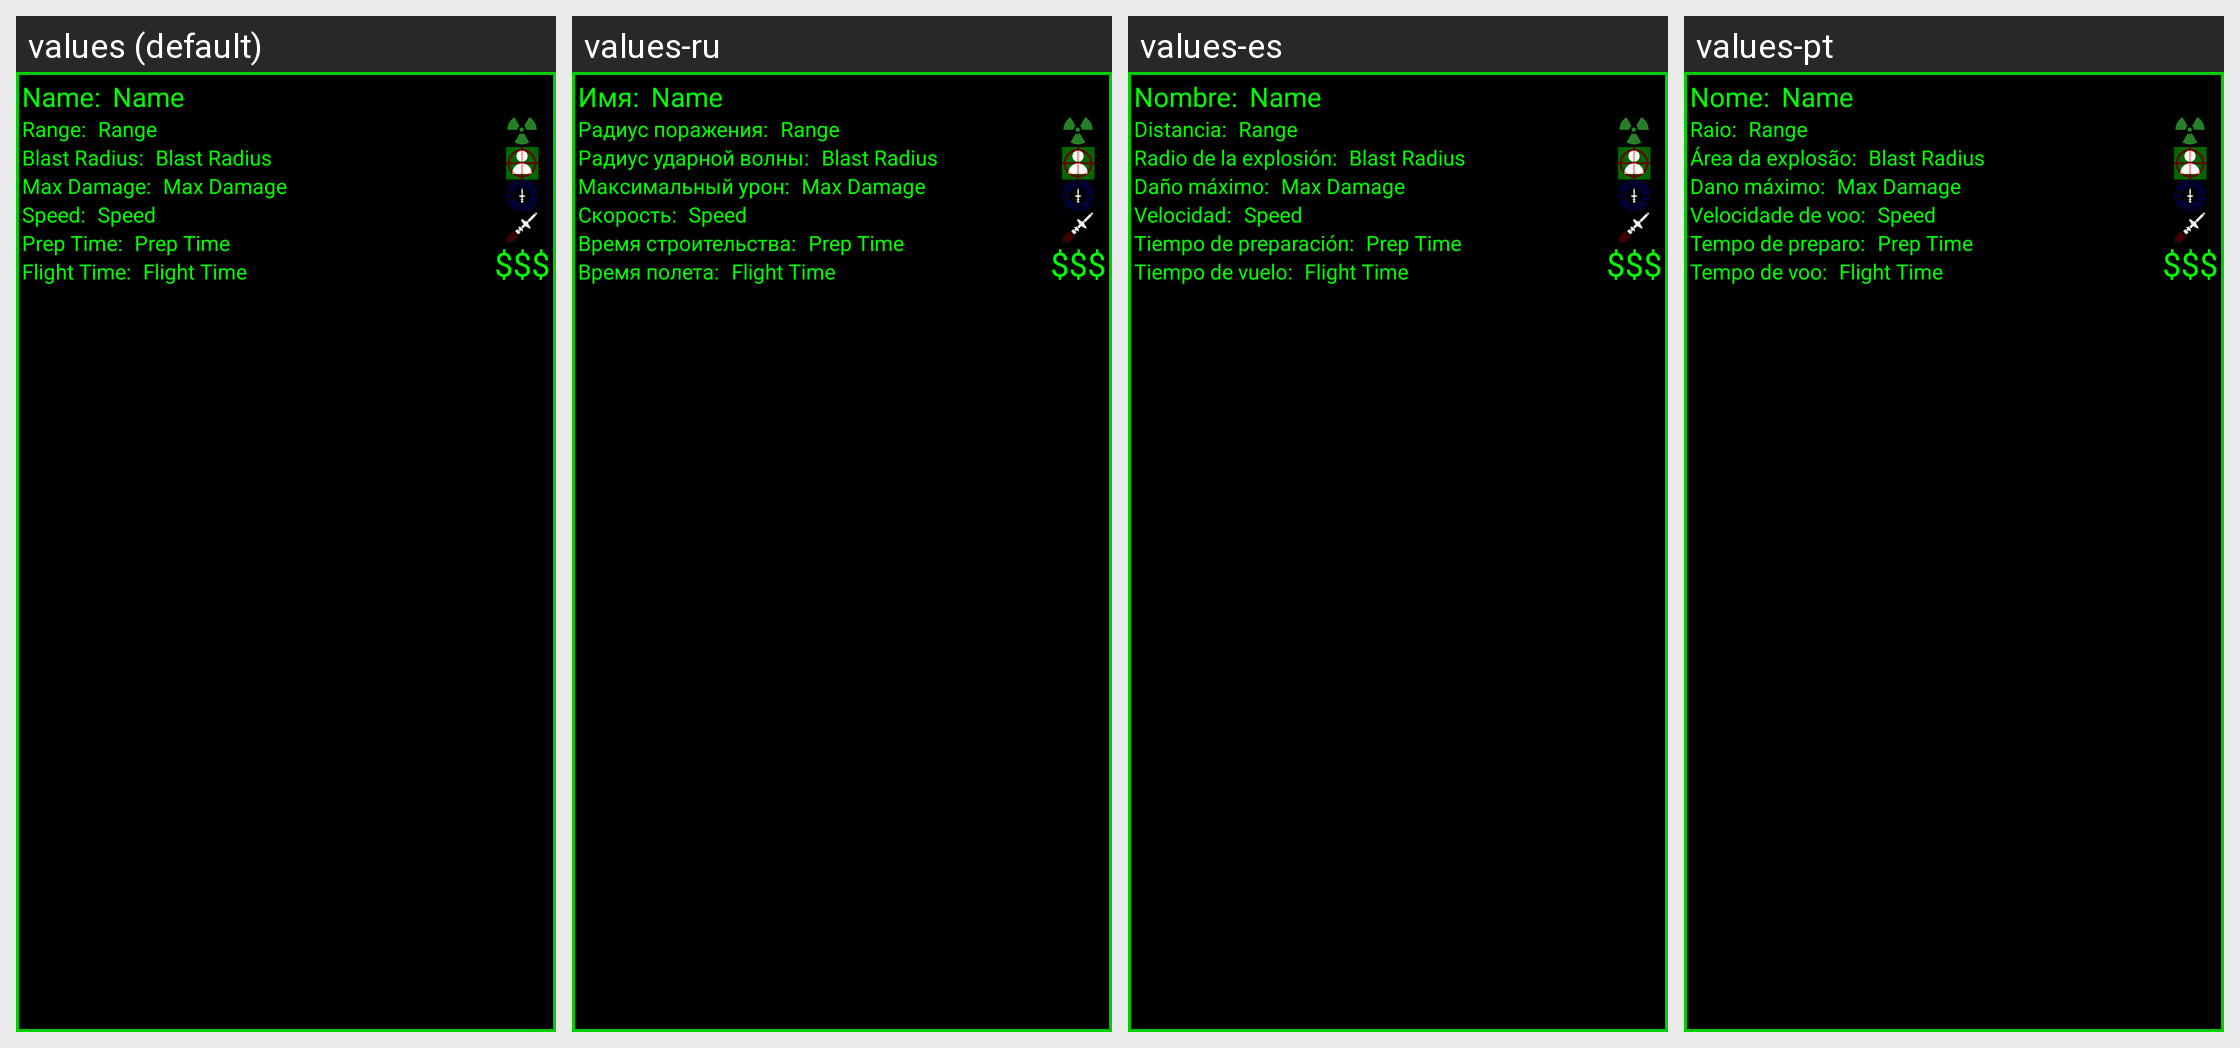

The Android screen above is rendered under several locales of the same app. Produce the string resources it draws, with the default and per-locale values.
Android screen res/layout/view_missile_selection.xml rendered under 4 locales, left to right: values (default), values-ru, values-es, values-pt. Device: Nexus 5 (rendered at 1080×1920; each locale shown at half size, 540×960, under a caption strip naming it); theme AppTheme.
Other locales in the repository, not shown: values-in.
Strings drawn on this screen, with the default value and each locale's value (text and hints the layout hard-codes, and strings that could not be matched under every locale, appear in the picture but are not listed):

type_name
  values: Name:
  values-ru: Имя:
  values-es: Nombre:
  values-pt: Nome:

range
  values: Range:
  values-ru: Радиус поражения:
  values-es: Distancia:
  values-pt: Raio:

blast_radius
  values: Blast Radius:
  values-ru: Радиус ударной волны:
  values-es: Radio de la explosión:
  values-pt: Área da explosão:

max_damage
  values: Max Damage:
  values-ru: Максимальный урон:
  values-es: Daño máximo:
  values-pt: Dano máximo:

speed
  values: Speed:
  values-ru: Скорость:
  values-es: Velocidad:
  values-pt: Velocidade de voo:

prep_time
  values: Prep Time:
  values-ru: Время строительства:
  values-es: Tiempo de preparación:
  values-pt: Tempo de preparo:

flight_time
  values: Flight Time:
  values-ru: Время полета:
  values-es: Tiempo de vuelo:
  values-pt: Tempo de voo:
